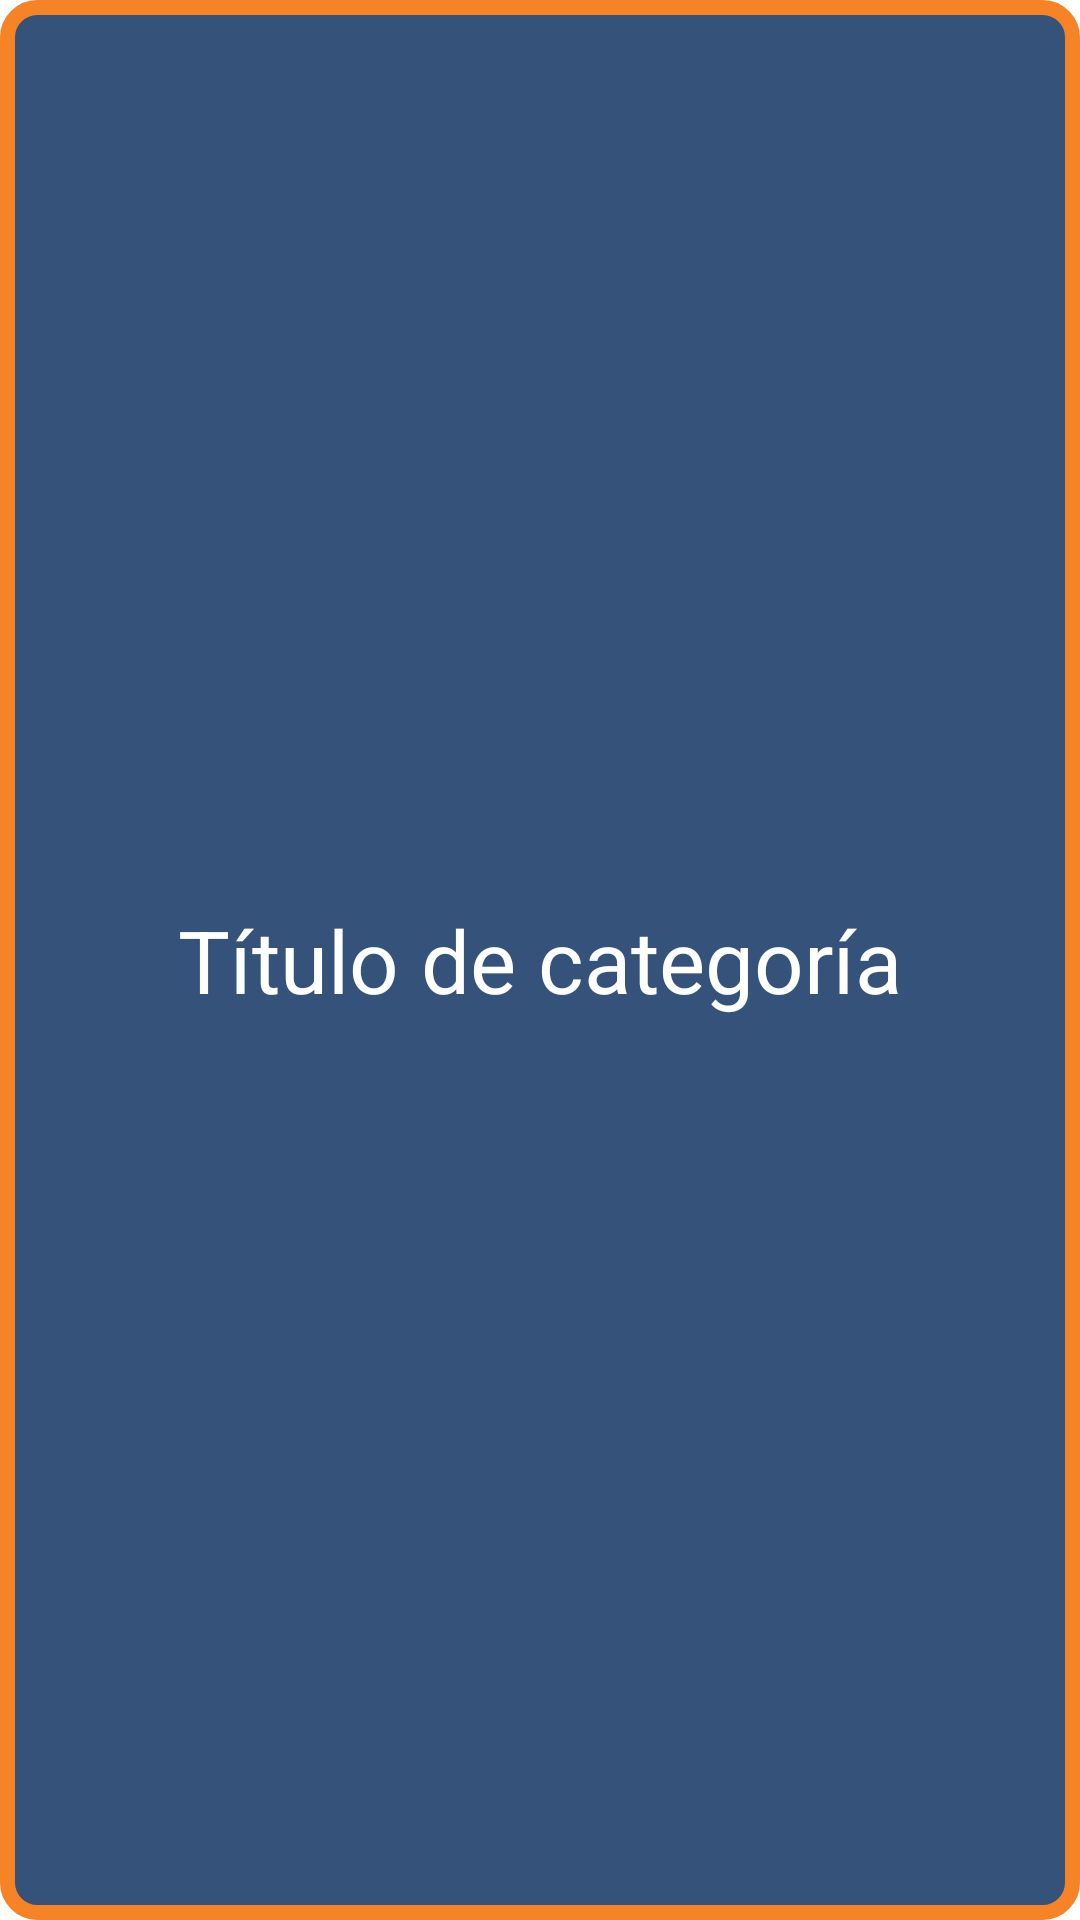

Here is an Android app screen rendered from its layout file. Give the layout XML and the strings, colors and styles it references.
<!-- AndroidManifest.xml: application theme Theme.ChannelUPM -->
<!-- res/layout/holder_category.xml -->
<?xml version="1.0" encoding="utf-8"?>
<androidx.constraintlayout.widget.ConstraintLayout
    android:id="@+id/layout_background"
    xmlns:android="http://schemas.android.com/apk/res/android"
    android:layout_width="match_parent"
    android:layout_height="@dimen/error_dialog_button_width"
    android:background="@drawable/rounded_category_unselected"
    android:layout_marginStart="@dimen/smallest_margin"
    android:layout_marginEnd="@dimen/smallest_margin">

    <androidx.appcompat.widget.AppCompatButton
        android:id="@+id/category_button"
        android:layout_width="match_parent"
        android:layout_height="match_parent"
        android:background="@color/transparent"/>

    <TextView
        android:id="@+id/title_text"
        android:layout_width="match_parent"
        android:layout_height="match_parent"
        android:text="Título de categoría"
        android:gravity="center"
        android:textSize="@dimen/normal_text"
        style="@style/category_text"/>

</androidx.constraintlayout.widget.ConstraintLayout>
<!-- resources referenced by this layout -->
<resources>
  <color name="transparent">#00000000</color>
  <dimen name="error_dialog_button_width">100dp</dimen>
  <dimen name="normal_text">14pt</dimen>
  <dimen name="smallest_margin">10dp</dimen>
  <!-- drawable rounded_category_unselected (drawable) -->
  <?xml version="1.0" encoding="utf-8"?>
  <shape
      xmlns:android="http://schemas.android.com/apk/res/android"
      android:shape="rectangle">
      <solid android:color="@color/dark_blue"/>
      <corners android:radius="10dp"/>
      <stroke
          android:color="@color/orange"
          android:width="5dp"/>
  </shape>
  <style name="category_text">
          <item name="android:textColor">@color/white</item>
      </style>
  <style name="Theme.ChannelUPM" parent="Theme.MaterialComponents.DayNight.DarkActionBar">
          
          <item name="colorPrimary">@color/lighter_grey</item>
          <item name="colorPrimaryVariant">@color/light_grey </item>
          <item name="colorOnPrimary">@color/white</item>
          
          <item name="colorSecondary">@color/blue</item>
          <item name="colorSecondaryVariant">@color/orange</item>
          <item name="colorOnSecondary">@color/black</item>
          
          <item name="android:statusBarColor">?attr/colorPrimary</item>
          
          <item name="colorAccent">@color/white</item>
          <item name="colorPrimaryInverse">@color/dark_grey</item>
          <item name="colorOnSecondaryContainer">@color/light_blue</item>
      </style>
  <color name="dark_blue">#35537a</color>
  <color name="orange">#F68426</color>
  <color name="white">#FFFFFF</color>
  <color name="lighter_grey">#b6b8b6</color>
  <color name="light_grey">#999999</color>
  <color name="blue">#558ed5</color>
  <color name="black">#000000</color>
  <color name="dark_grey">#323232</color>
  <color name="light_blue">#98c4fa</color>
</resources>
